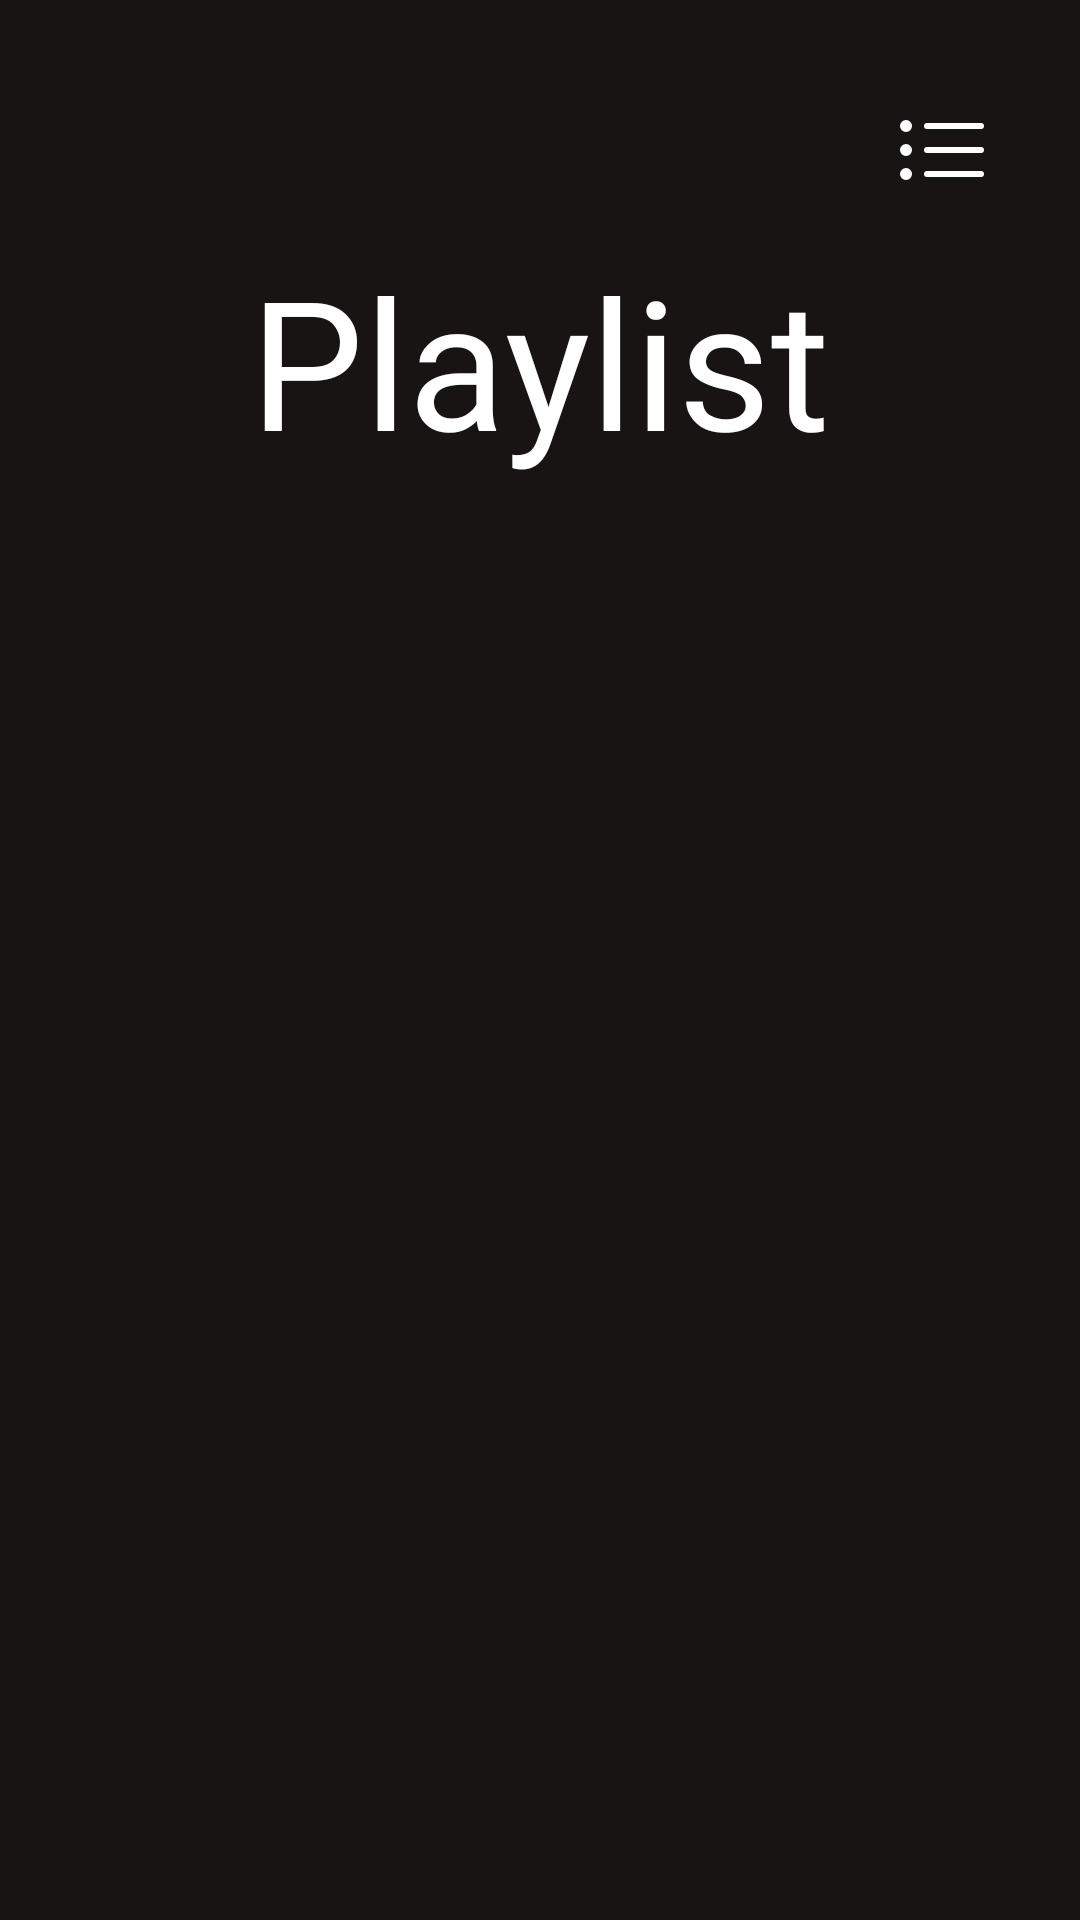

This screen was rendered from an Android layout file. Write that file and the resources it references.
<!-- AndroidManifest.xml: application theme AppTheme -->
<!-- res/layout/fragment_genre.xml -->
<?xml version="1.0" encoding="utf-8"?>
<RelativeLayout xmlns:android="http://schemas.android.com/apk/res/android"
    xmlns:app="http://schemas.android.com/apk/res-auto"
    android:layout_width="match_parent"
    android:layout_height="match_parent"
    android:background="@color/colorBackground"
    android:orientation="vertical">
    <LinearLayout
        android:id="@+id/layout1"
        android:layout_width="match_parent"
        android:layout_height="70dp"
        android:gravity="center"
        android:padding="10dp">

        <ImageButton
            android:id="@+id/arrow_down"
            android:layout_width="wrap_content"
            android:layout_height="wrap_content"
            android:background="#0000"
            android:src="@drawable/ic_arrow_down"
            android:visibility="invisible"
            android:layout_weight="2"/>

        <TextView
            android:layout_width="wrap_content"
            android:layout_height="wrap_content"
            android:fontFamily="@font/open_sans_bold"
            android:text="Now Playing"
            android:textAlignment="center"
            android:textColor="@color/colorTextPrimary"
            android:textSize="@dimen/text_size_medium"
            android:visibility="invisible"
            android:layout_weight="4"/>

        <ImageButton
            android:paddingTop="30dp"
            android:id="@+id/option_button"
            android:layout_width="wrap_content"
            android:layout_height="wrap_content"
            android:background="#0000"
            android:src="@drawable/ic_queue"
            android:layout_weight="2"/>
    </LinearLayout>

    <LinearLayout
        android:id="@+id/layout2"
        android:layout_width="match_parent"
        android:layout_height="wrap_content"
        android:orientation="vertical"
        android:layout_below="@+id/layout1"
        android:gravity="center">

        <TextView
            android:id="@+id/genre_name_text"
            android:layout_width="wrap_content"
            android:layout_height="wrap_content"
            android:layout_marginTop="10dp"
            android:layout_marginBottom="10dp"
            android:text="Playlist"
            android:textSize="60dp"
            android:fontFamily="@font/open_sans_bold"
            android:textColor="@color/colorTextPrimary"/>


    </LinearLayout>

    <androidx.recyclerview.widget.RecyclerView
        android:id="@+id/genre_tracks"
        android:layout_width="match_parent"
        android:layout_height="wrap_content"
        android:orientation="vertical"
        android:layout_below="@+id/layout2"
        android:layout_centerHorizontal="true"
        android:visibility="visible"
        />

</RelativeLayout>
<!-- resources referenced by this layout -->
<resources>
  <color name="colorBackground">#191414</color>
  <color name="colorTextPrimary">#FFFFFF</color>
  <dimen name="text_size_medium">20sp</dimen>
  <!-- drawable ic_arrow_down (drawable) -->
  <vector xmlns:android="http://schemas.android.com/apk/res/android"
      android:width="24dp"
      android:height="14dp"
      android:viewportWidth="24"
      android:viewportHeight="14">
    <path
        android:pathData="M23.687,1.71L12.745,13.717a0.989,0.989 0,0 1,-0.76 0.286,0.989 0.989,0 0,1 -0.76,-0.286L0.282,1.71a1.013,1.013 0,0 1,0 -1.427,1 1,0 0,1 1.42,0L11.985,11.566 22.267,0.283a1,1 0,0 1,1.42 0A1.013,1.013 0,0 1,23.687 1.71Z"
        android:fillColor="#fff"
        android:fillType="evenOdd"/>
  </vector>
  <!-- drawable ic_queue (drawable) -->
  <vector xmlns:android="http://schemas.android.com/apk/res/android"
      android:width="28dp"
      android:height="20dp"
      android:viewportWidth="28"
      android:viewportHeight="20">
    <path
        android:pathData="M27,11L9,11A1,1 0,1 1,9 9L27,9A1,1 0,1 1,27 11ZM27,3L9,3A1,1 0,0 1,9 1L27,1A1,1 0,0 1,27 3ZM2,20a2,2 0,1 1,2 -2A2,2 0,0 1,2 20ZM2,12a2,2 0,1 1,2 -2A2,2 0,0 1,2 12ZM2,4A2,2 0,1 1,4 2,2 2,0 0,1 2,4ZM9,17L27,17a1,1 0,0 1,0 2L9,19A1,1 0,0 1,9 17Z"
        android:fillColor="#fff"
        android:fillType="evenOdd"/>
  </vector>
  <style name="AppTheme" parent="Theme.AppCompat.Light.NoActionBar">
          
          <item name="colorPrimary">@color/colorPrimary</item>
          <item name="colorPrimaryDark">@color/colorBackground</item>
          <item name="colorAccent">@color/colorAccent</item>
          <item name="colorSecondary">@color/colorSecondary</item>
      </style>
  <color name="colorPrimary">#D82D65</color>
  <color name="colorAccent">#F56A0E</color>
  <color name="colorSecondary">#FF2965</color>
</resources>
